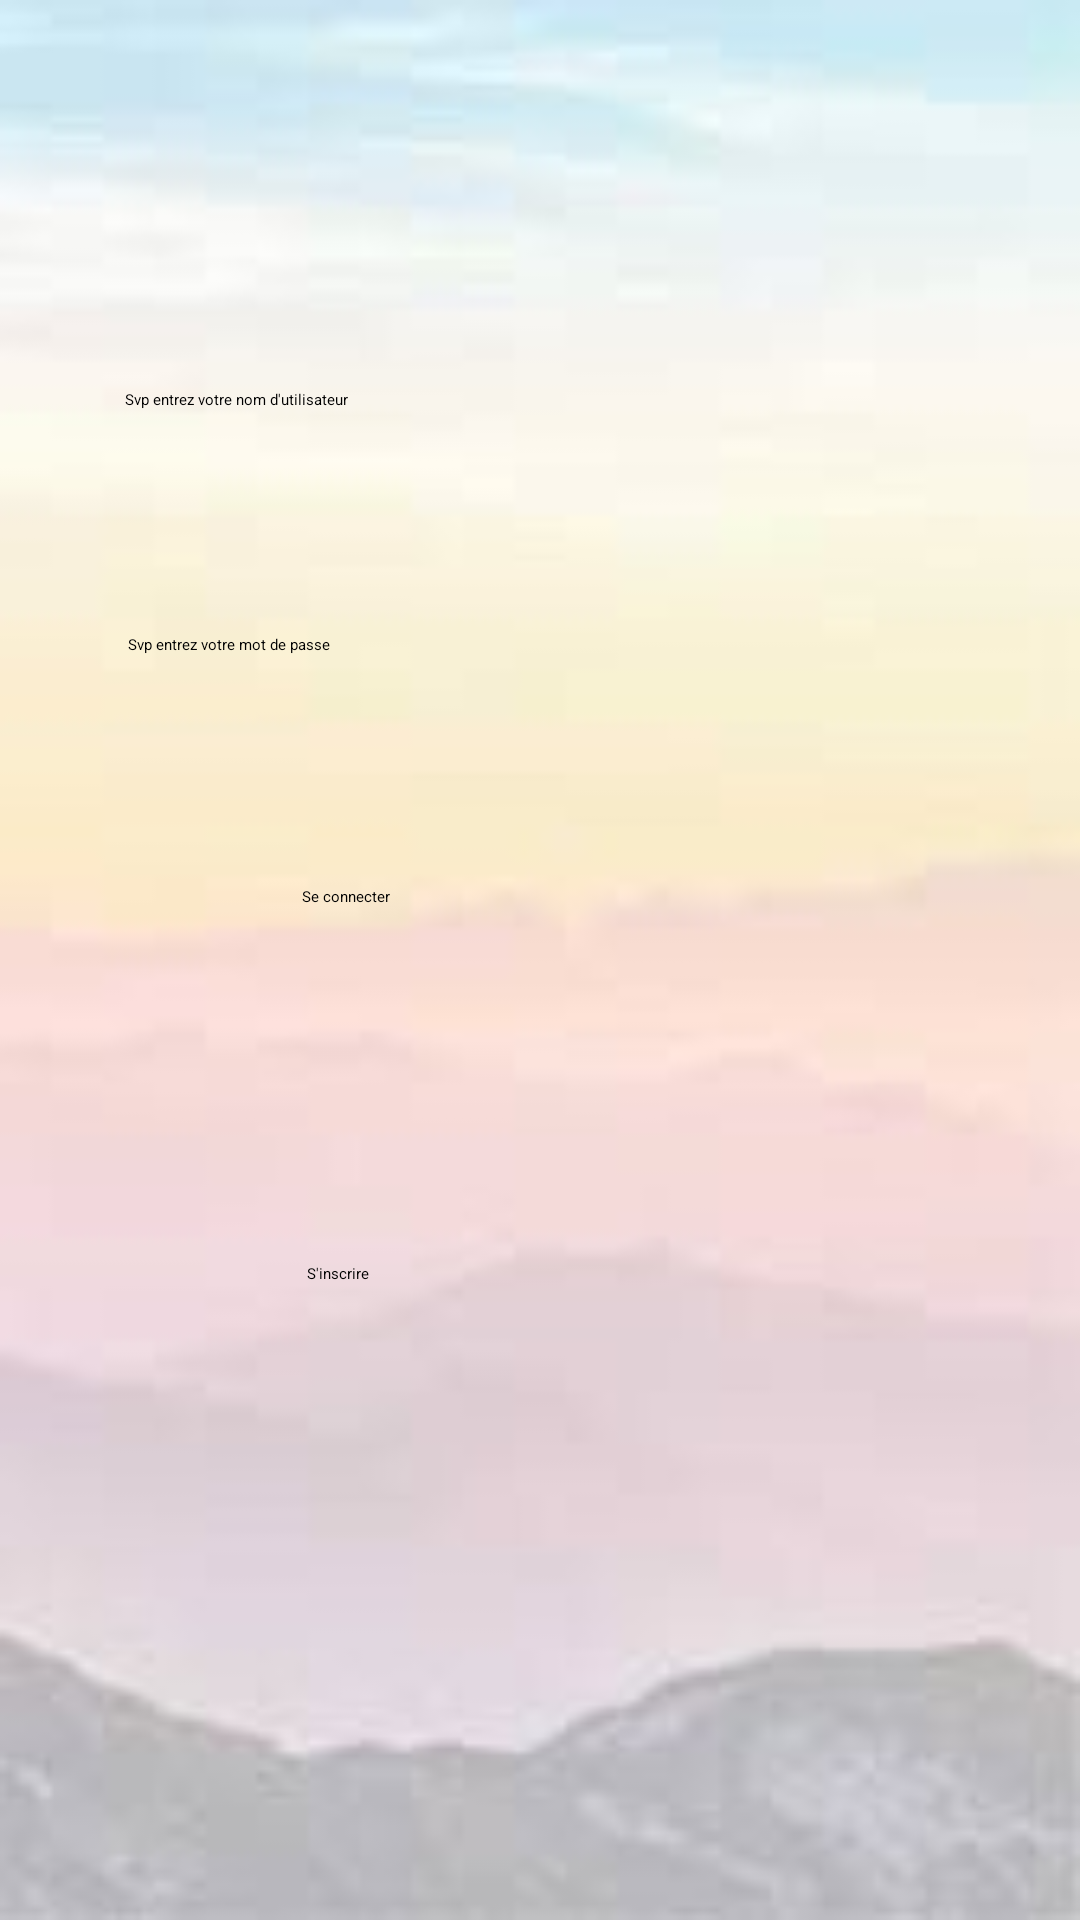

Reconstruct the res/layout file that produces this screen, plus the resources it refers to.
<!-- AndroidManifest.xml: application theme Theme.ServiceNovigrad -->
<!-- res/layout/activity_main.xml -->
<?xml version="1.0" encoding="utf-8"?>
<androidx.constraintlayout.widget.ConstraintLayout xmlns:android="http://schemas.android.com/apk/res/android"
    xmlns:app="http://schemas.android.com/apk/res-auto"
    xmlns:tools="http://schemas.android.com/tools"
    android:layout_width="match_parent"
    android:layout_height="match_parent"
    android:background="@drawable/photobackground"
    tools:context=".MainActivity">

    
    <Button
        android:id="@+id/register"
        android:layout_width="156dp"
        android:layout_height="48dp"
        android:backgroundTint="@android:color/holo_green_dark"
        android:text="S'inscrire"
        app:layout_constraintBottom_toBottomOf="parent"
        app:layout_constraintEnd_toEndOf="parent"
        app:layout_constraintHorizontal_bias="0.501"
        app:layout_constraintStart_toStartOf="parent"
        app:layout_constraintTop_toTopOf="parent"
        app:layout_constraintVertical_bias="0.711" />

    
    <Button
        android:id="@+id/login"
        android:layout_width="158dp"
        android:layout_height="48dp"
        android:backgroundTint="@android:color/holo_green_dark"
        android:text="Se connecter"
        app:layout_constraintBottom_toBottomOf="parent"
        app:layout_constraintEnd_toEndOf="parent"
        app:layout_constraintHorizontal_bias="0.498"
        app:layout_constraintStart_toStartOf="parent"
        app:layout_constraintTop_toTopOf="parent"
        app:layout_constraintVertical_bias="0.499" />

    
    <TextView
        android:id="@+id/loginOrSignup"
        android:layout_width="228dp"
        android:layout_height="39dp"
        android:text="Ou si vous n'avez pas de compte:"
        android:textAppearance="@style/TextAppearance.AppCompat.Body2"
        android:textStyle="bold"
        app:layout_constraintBottom_toBottomOf="parent"
        app:layout_constraintEnd_toEndOf="parent"
        app:layout_constraintHorizontal_bias="0.497"
        app:layout_constraintStart_toStartOf="parent"
        app:layout_constraintTop_toTopOf="parent"
        app:layout_constraintVertical_bias="0.605" />

    
    <TextView
        android:id="@+id/Welcome"
        android:layout_width="329dp"
        android:layout_height="27dp"
        android:text="Bienvenue sur le service Novigrad!"
        android:textAlignment="center"
        android:textAppearance="@style/TextAppearance.AppCompat.Body2"
        android:textSize="20sp"
        android:textStyle="bold"
        app:layout_constraintBottom_toBottomOf="parent"
        app:layout_constraintEnd_toEndOf="parent"
        app:layout_constraintStart_toStartOf="parent"
        app:layout_constraintTop_toTopOf="parent"
        app:layout_constraintVertical_bias="0.105" />

    
    <EditText
        android:id="@+id/username"
        android:layout_width="276dp"
        android:layout_height="51dp"
        android:ems="10"
        android:hint="Svp entrez votre nom d'utilisateur"
        android:inputType="textPersonName"
        app:layout_constraintBottom_toBottomOf="parent"
        app:layout_constraintEnd_toEndOf="parent"
        app:layout_constraintHorizontal_bias="0.496"
        app:layout_constraintStart_toStartOf="parent"
        app:layout_constraintTop_toTopOf="parent"
        app:layout_constraintVertical_bias="0.22" />

    
    <EditText
        android:id="@+id/password"
        android:layout_width="275dp"
        android:layout_height="48dp"
        android:ems="10"
        android:hint="Svp entrez votre mot de passe"
        android:inputType="textPersonName"
        app:layout_constraintBottom_toBottomOf="parent"
        app:layout_constraintEnd_toEndOf="parent"
        app:layout_constraintStart_toStartOf="parent"
        app:layout_constraintTop_toTopOf="parent"
        app:layout_constraintVertical_bias="0.357" />



</androidx.constraintlayout.widget.ConstraintLayout>
<!-- resources referenced by this layout -->
<resources>
  <!-- drawable photobackground: jpg bitmap (drawable, 2916 bytes) -->
  <style name="Theme.ServiceNovigrad" parent="Base.Theme.ServiceNovigrad">
          
          <item name="android:navigationBarColor">@android:color/transparent</item>
          <item name="android:statusBarColor">@android:color/transparent</item>
          <item name="android:windowLightStatusBar">?attr/isLightTheme</item>
      </style>
</resources>
